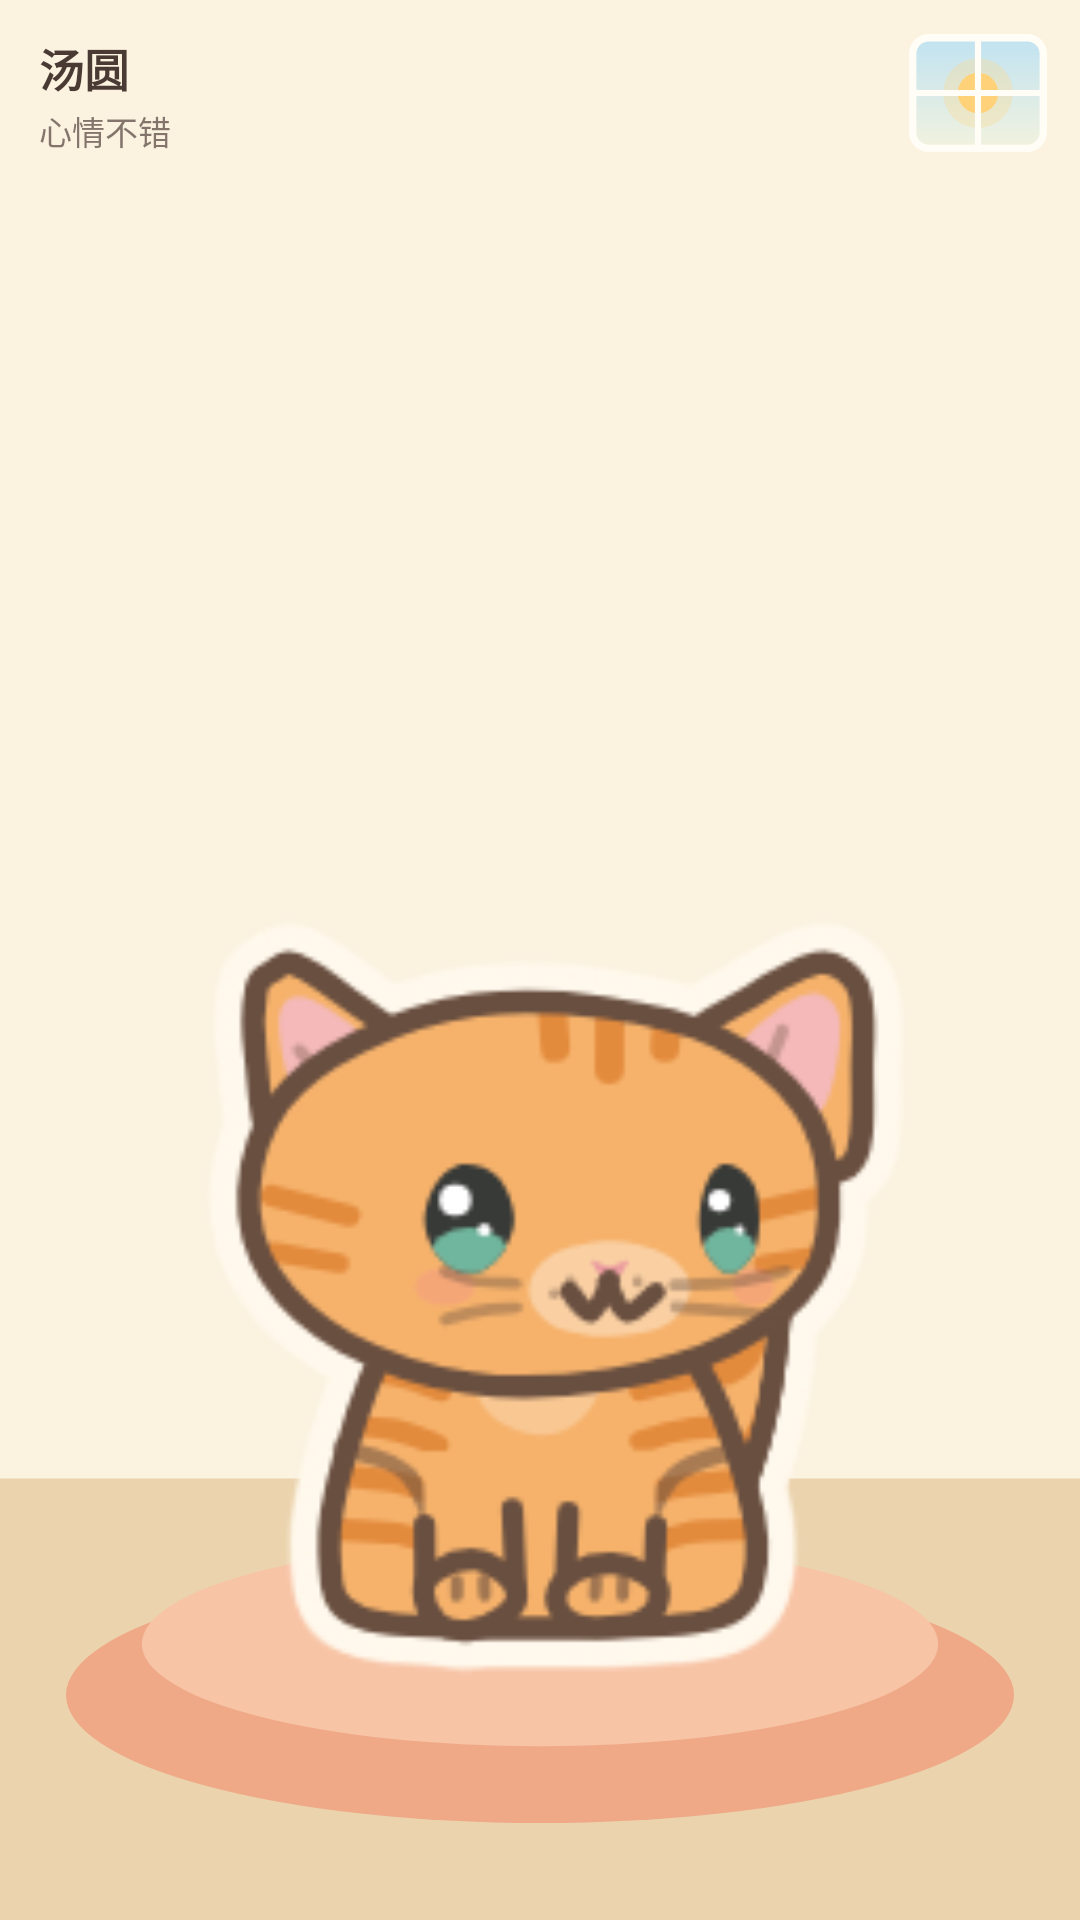

Here is an Android app screen rendered from its layout file. Give the layout XML and the strings, colors and styles it references.
<!-- AndroidManifest.xml: application theme AppTheme -->
<!-- res/layout/widget_cat_small.xml -->
<?xml version="1.0" encoding="utf-8"?>
<FrameLayout xmlns:android="http://schemas.android.com/apk/res/android" android:id="@android:id/background" android:layout_width="match_parent" android:layout_height="match_parent" android:background="@drawable/widget_wall_day" android:clipToOutline="true">
<LinearLayout android:layout_width="match_parent" android:layout_height="match_parent" android:orientation="vertical">
        <FrameLayout android:layout_width="match_parent" android:layout_height="0dp" android:layout_weight="70" />
        <ImageView android:id="@+id/ground" android:layout_width="match_parent" android:layout_height="0dp" android:layout_weight="30" android:contentDescription="@null" android:scaleType="fitXY" android:src="@drawable/widget_floor" android:tint="#EBD3AE" />
    </LinearLayout>
<FrameLayout android:id="@+id/window" android:layout_width="46dp" android:layout_height="40dp" android:layout_gravity="top|end" android:layout_marginTop="11dp" android:layout_marginEnd="11dp">
        <ImageView android:id="@+id/window_sky" android:layout_width="match_parent" android:layout_height="match_parent" android:contentDescription="@null" android:src="@drawable/widget_win_day" />
        <ImageView android:id="@+id/window_deco" android:layout_width="match_parent" android:layout_height="match_parent" android:layout_margin="8dp" android:contentDescription="@null" android:scaleType="fitCenter" android:src="@drawable/widget_deco_sun" />
        <ImageView android:id="@+id/window_frame" android:layout_width="match_parent" android:layout_height="match_parent" android:contentDescription="@null" android:src="@drawable/widget_win_frame" />
    </FrameLayout>
<ImageView android:id="@+id/deco" android:layout_width="50dp" android:layout_height="50dp" android:layout_gravity="top|end" android:layout_marginTop="6dp" android:layout_marginEnd="6dp" android:contentDescription="@null" android:scaleType="fitCenter" android:visibility="gone" />
<LinearLayout android:layout_width="match_parent" android:layout_height="match_parent" android:gravity="center_horizontal" android:orientation="vertical">
<FrameLayout android:layout_width="match_parent" android:layout_height="0dp" android:layout_weight="79" />
<ImageView android:id="@+id/cushion" android:layout_width="match_parent" android:layout_height="0dp" android:layout_weight="16" android:contentDescription="@null" android:scaleType="fitXY" android:src="@drawable/widget_cushion" android:layout_marginStart="22dp" android:layout_marginEnd="22dp"/>
<FrameLayout android:layout_width="match_parent" android:layout_height="0dp" android:layout_weight="5" />
</LinearLayout>
<LinearLayout android:layout_width="match_parent" android:layout_height="match_parent" android:gravity="center_horizontal" android:orientation="vertical">
<FrameLayout android:layout_width="match_parent" android:layout_height="0dp" android:layout_weight="29" />
<ImageView android:id="@+id/cat" android:layout_width="match_parent" android:layout_height="0dp" android:layout_weight="66" android:contentDescription="@null" android:scaleType="fitCenter" android:src="@drawable/widget_preview_cat"/>
<FrameLayout android:layout_width="match_parent" android:layout_height="0dp" android:layout_weight="5" />
</LinearLayout>
<LinearLayout android:layout_width="wrap_content" android:layout_height="wrap_content" android:layout_marginStart="13dp" android:layout_marginTop="12dp" android:layout_marginEnd="62dp" android:orientation="vertical">
    <TextView android:id="@+id/name" android:layout_width="wrap_content" android:layout_height="wrap_content" android:ellipsize="end" android:includeFontPadding="false" android:maxLines="1" android:text="汤圆" android:textColor="#4A3A34" android:textSize="15sp" android:textStyle="bold" />
    <TextView android:id="@+id/status" android:layout_width="wrap_content" android:layout_height="wrap_content" android:ellipsize="end" android:includeFontPadding="false" android:maxLines="1" android:text="心情不错" android:textColor="#AD4A3A34" android:textSize="11sp" android:layout_marginTop="2dp"/>
</LinearLayout>
<TextView android:id="@+id/letters" android:layout_width="wrap_content" android:layout_height="wrap_content" android:background="@drawable/widget_letters" android:drawablePadding="3dp" android:drawableStart="@drawable/widget_envelope" android:gravity="center_vertical" android:paddingStart="7dp" android:paddingTop="3dp" android:paddingEnd="7dp" android:paddingBottom="3dp" android:text="2" android:textColor="#FFFFFF" android:textSize="11sp" android:textStyle="bold" android:visibility="gone" android:layout_gravity="top|end" android:layout_marginTop="10dp" android:layout_marginEnd="10dp"/>
</FrameLayout>
<!-- resources referenced by this layout -->
<resources>
  <!-- drawable widget_cushion (drawable) -->
  <?xml version="1.0" encoding="utf-8"?>
  <vector xmlns:android="http://schemas.android.com/apk/res/android" android:width="100dp" android:height="24dp" android:viewportWidth="100" android:viewportHeight="24">
      <path android:fillColor="#F0A987" android:pathData="M0,14 a50,10 0 1,0 100,0 a50,10 0 1,0 -100,0" />
      <path android:fillColor="#F8C4A6" android:pathData="M8,10 a42,8 0 1,0 84,0 a42,8 0 1,0 -84,0" />
  </vector>
  <!-- drawable widget_deco_sun (drawable) -->
  <?xml version="1.0" encoding="utf-8"?>
  <vector xmlns:android="http://schemas.android.com/apk/res/android" android:width="64dp" android:height="64dp" android:viewportWidth="64" android:viewportHeight="64">
      <path android:fillColor="#FFD98A" android:fillAlpha="0.32" android:pathData="M1,32 a31,31 0 1,0 62,0 a31,31 0 1,0 -62,0" />
      <path android:fillColor="#FFD27A" android:pathData="M14,32 a18,18 0 1,0 36,0 a18,18 0 1,0 -36,0" />
  </vector>
  <!-- drawable widget_envelope (drawable) -->
  <?xml version="1.0" encoding="utf-8"?>
  <vector xmlns:android="http://schemas.android.com/apk/res/android" android:width="11dp" android:height="11dp" android:viewportWidth="16" android:viewportHeight="16">
      <path android:fillColor="#FFFFFF" android:pathData="M1,3.5 C1,2.7 1.7,2 2.5,2 H13.5 C14.3,2 15,2.7 15,3.5 V4 L8,8.4 L1,4 Z M1,5.6 V12.5 C1,13.3 1.7,14 2.5,14 H13.5 C14.3,14 15,13.3 15,12.5 V5.6 L8,10 Z" />
  </vector>
  <!-- drawable widget_floor (drawable) -->
  <?xml version="1.0" encoding="utf-8"?>
  <vector xmlns:android="http://schemas.android.com/apk/res/android" android:width="100dp" android:height="30dp" android:viewportWidth="100" android:viewportHeight="30">
      <path android:fillColor="#FFFFFF" android:pathData="M0,7 H100 V30 H0 Z" />
  </vector>
  <!-- drawable widget_letters (drawable) -->
  <?xml version="1.0" encoding="utf-8"?>
  <shape xmlns:android="http://schemas.android.com/apk/res/android"><solid android:color="#E9785A" /><corners android:radius="20dp" /></shape>
  <!-- drawable widget_wall_day (drawable) -->
  <?xml version="1.0" encoding="utf-8"?>
  <shape xmlns:android="http://schemas.android.com/apk/res/android"><solid android:color="#FBF2E0" /><corners android:radius="@dimen/widget_radius" /></shape>
  <!-- drawable widget_win_day (drawable) -->
  <?xml version="1.0" encoding="utf-8"?>
  <vector xmlns:android="http://schemas.android.com/apk/res/android" xmlns:aapt="http://schemas.android.com/aapt" android:width="56dp" android:height="48dp" android:viewportWidth="56" android:viewportHeight="48">
      <path android:pathData="M8,1.5 H48 A6.5,6.5 0 0 1 54.5,8 V40 A6.5,6.5 0 0 1 48,46.5 H8 A6.5,6.5 0 0 1 1.5,40 V8 A6.5,6.5 0 0 1 8,1.5 Z">
          <aapt:attr name="android:fillColor">
              <gradient android:type="linear" android:startX="0" android:startY="0" android:endX="0" android:endY="48" android:startColor="#BFE2F2" android:endColor="#F4F3DE" />
          </aapt:attr>
      </path>
  </vector>
  <!-- drawable widget_win_frame (drawable) -->
  <?xml version="1.0" encoding="utf-8"?>
  <vector xmlns:android="http://schemas.android.com/apk/res/android" android:width="56dp" android:height="48dp" android:viewportWidth="56" android:viewportHeight="48">
      <path android:pathData="M8,1.5 H48 A6.5,6.5 0 0 1 54.5,8 V40 A6.5,6.5 0 0 1 48,46.5 H8 A6.5,6.5 0 0 1 1.5,40 V8 A6.5,6.5 0 0 1 8,1.5 Z" android:strokeColor="#FFFDF6" android:strokeWidth="3" />
      <path android:pathData="M28,2 V46 M2,24 H54" android:strokeColor="#FFFDF6" android:strokeWidth="2.5" />
  </vector>
  <style name="AppTheme" parent="Theme.AppCompat.Light.DarkActionBar">
          
          <item name="colorPrimary">@color/colorPrimary</item>
          <item name="colorPrimaryDark">@color/colorPrimaryDark</item>
          <item name="colorAccent">@color/colorAccent</item>
      </style>
  <color name="colorPrimary">#F08A5D</color>
  <color name="colorPrimaryDark">#4A3A34</color>
  <color name="colorAccent">#F08A5D</color>
</resources>
